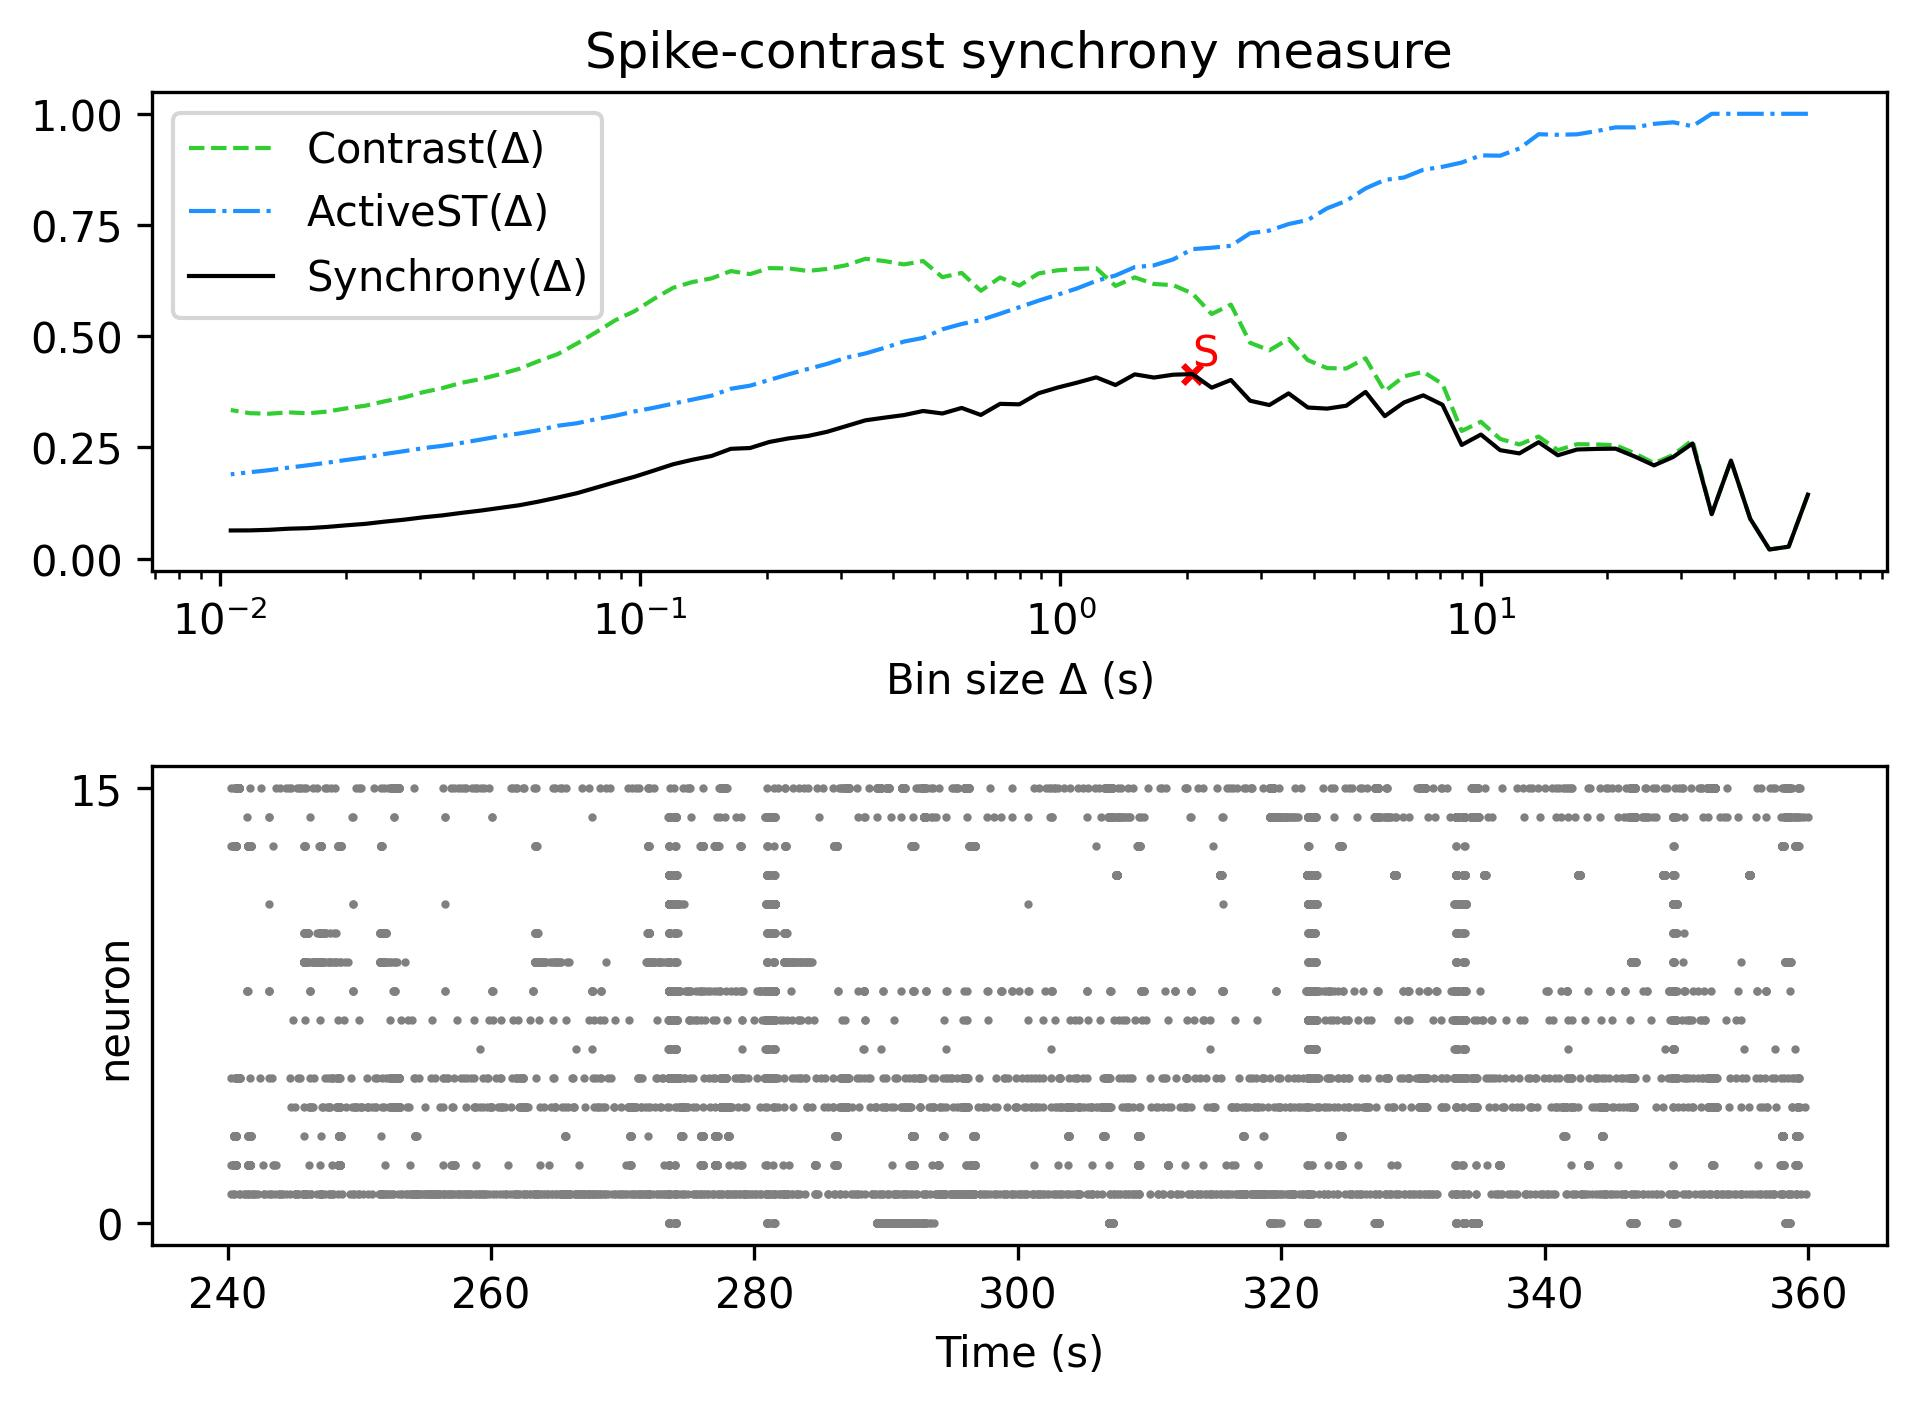

Source data for this figure (header and first rows):
, Spike-contrast (60.0 s), Spike-contrast (54.0 s), Spike-contrast (48.6 s), Spike-contrast (43.74 s), Spike-contrast (39.366 s), Spike-contrast (35.429 s), Spike-contrast (31.886 s), Spike-contrast (28.698 s), Spike-contrast (25.828 s), Spike-contrast (23.245 s), Spike-contrast (20.921 s), Spike-contrast (18.829 s), Spike-contrast (16.946 s), Spike-contrast (15.251 s), Spike-contrast (13.726 s), Spike-contrast (12.353 s), Spike-contrast (11.118 s), Spike-contrast (10.006 s), Spike-contrast (9.006 s), Spike-contrast (8.105 s), Spike-contrast (7.295 s), Spike-contrast (6.565 s), Spike-contrast (5.909 s)
0, 0.1438, 0.02687, 0.02059, 0.08971, 0.2205, 0.1, 0.259, 0.2286, 0.2096, 0.2295, 0.2472, 0.2467, 0.2453, 0.2323, 0.2618, 0.2366, 0.2438, 0.2789, 0.2556, 0.3459, 0.3671, 0.351, 0.3203
